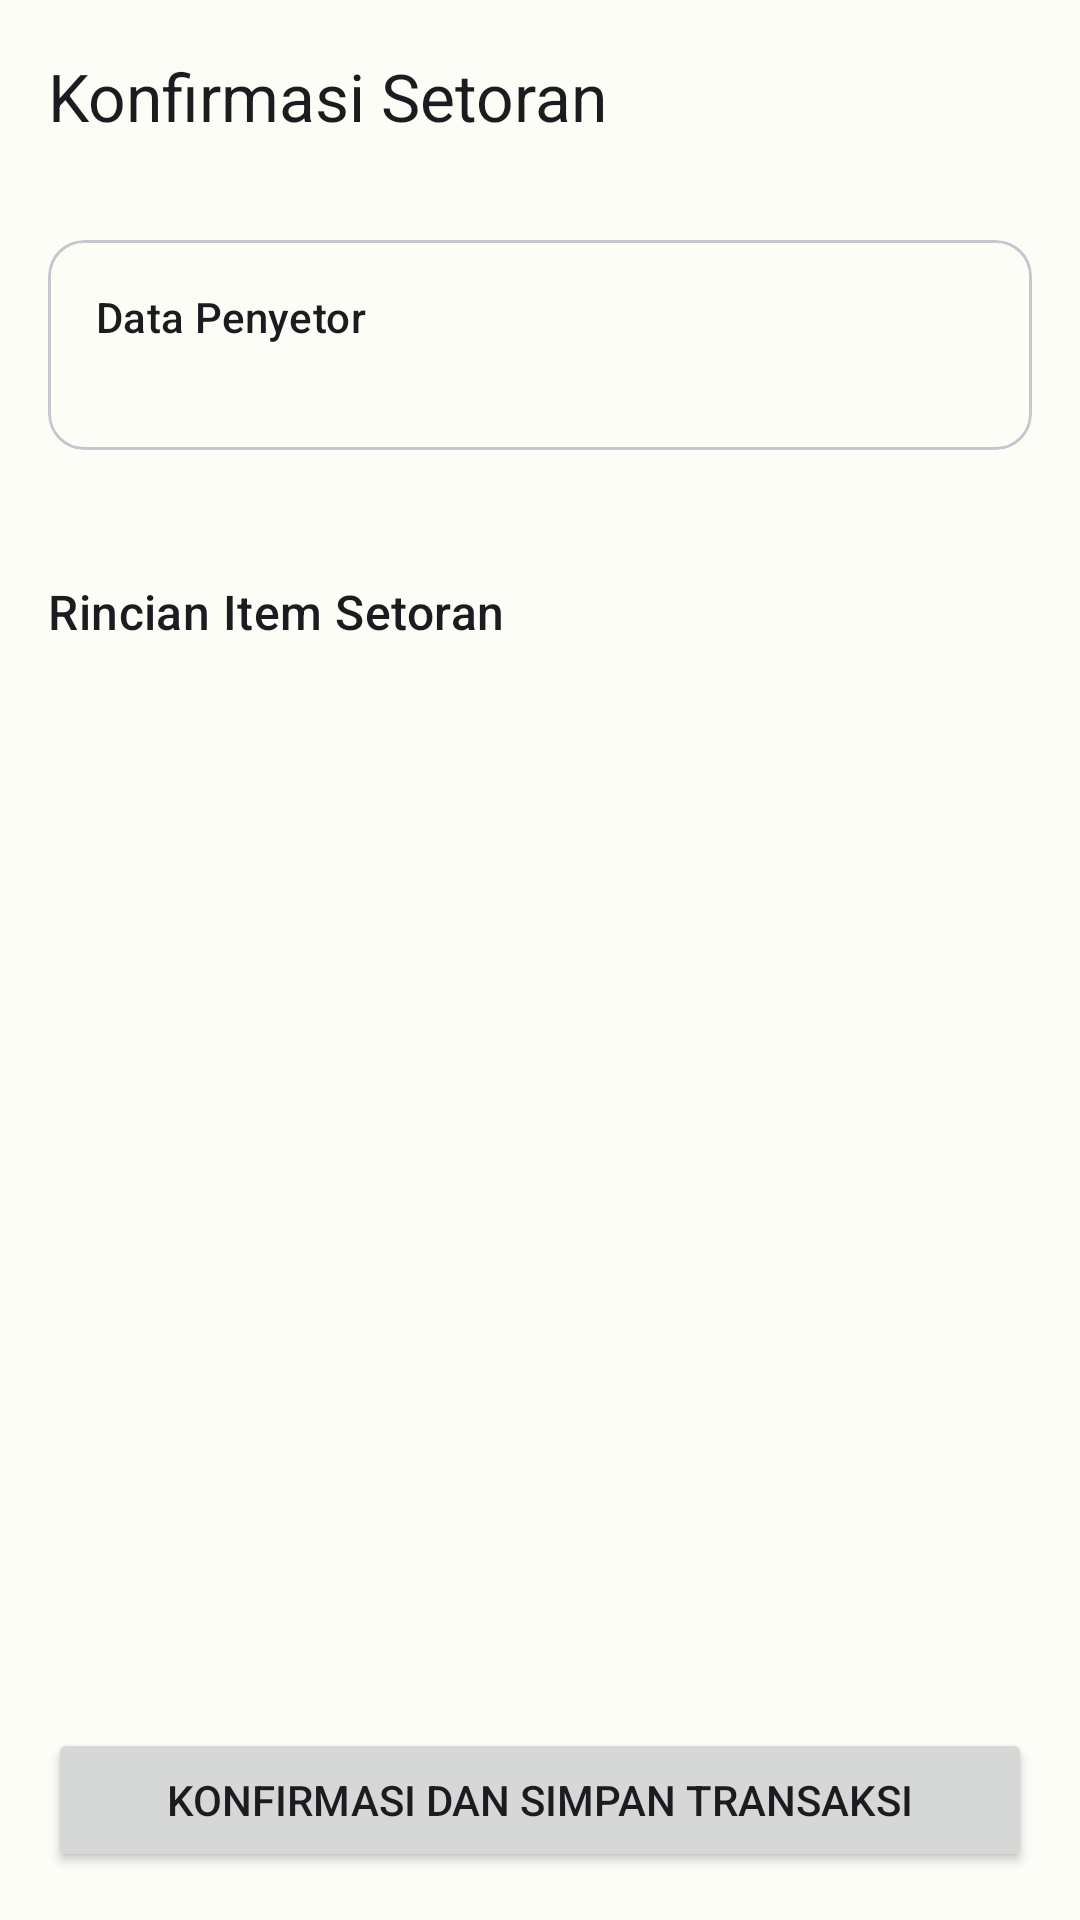

Produce the Android XML layout that renders to this screen, including the resource entries it uses.
<!-- AndroidManifest.xml: application theme Theme.KangPismanApp -->
<!-- res/layout/activity_timbang.xml -->
<?xml version="1.0" encoding="utf-8"?>
<LinearLayout xmlns:android="http://schemas.android.com/apk/res/android"
    xmlns:app="http://schemas.android.com/apk/res-auto"
    xmlns:tools="http://schemas.android.com/tools"
    android:layout_width="match_parent"
    android:orientation="vertical"
    android:layout_height="match_parent"
    tools:context=".view.activity.TimbangActivity">

    <com.google.android.material.appbar.MaterialToolbar
        android:id="@+id/toolbar_timbang"
        android:layout_width="match_parent"
        android:layout_height="?attr/actionBarSize"
        app:navigationIcon="@drawable/ic_arrow_back"
        app:title="Konfirmasi Setoran" />

    <com.google.android.material.card.MaterialCardView
        android:layout_width="match_parent"
        android:layout_height="wrap_content"
        android:layout_margin="16dp">
        <LinearLayout
            android:layout_width="match_parent"
            android:layout_height="wrap_content"
            android:orientation="vertical"
            android:padding="16dp">
            <TextView
                android:layout_width="wrap_content"
                android:layout_height="wrap_content"
                android:textAppearance="?attr/textAppearanceLabelLarge"
                android:text="Data Penyetor"/>
            <TextView
                android:layout_width="wrap_content"
                android:layout_height="wrap_content"
                android:textAppearance="?attr/textAppearanceLabelLarge"
                android:id="@+id/text_info_warga"
                tools:text="Ahmad Budiman\nuser@example.com"/>
    </LinearLayout>
</com.google.android.material.card.MaterialCardView>

    <TextView
        android:id="@+id/text_info_petugas"
        android:layout_width="match_parent"
        android:layout_height="wrap_content"
        android:layout_marginHorizontal="16dp"
        android:layout_marginTop="8dp"
        android:textAlignment="textEnd"
        tools:text="Dikonfirmasi oleh: petugas@gmail.com"/>

    <TextView
        android:layout_width="wrap_content"
        android:layout_height="wrap_content"
        android:layout_marginHorizontal="16dp"
        android:text="Rincian Item Setoran"
        android:textAppearance="?attr/textAppearanceTitleMedium" />


    <androidx.recyclerview.widget.RecyclerView
        android:id="@+id/recycler_view_timbang"
        android:layout_width="match_parent"
        android:layout_height="0dp"
        android:layout_weight="1"
        android:layout_marginTop="8dp"
        tools:listitem="@layout/item_timbang" />


    <Button
        android:id="@+id/button_simpan_transaksi"
        android:layout_width="match_parent"
        android:layout_height="wrap_content"
        android:layout_margin="16dp"
        android:text="Konfirmasi dan Simpan Transaksi" />

</LinearLayout>
<!-- res/layout/item_timbang.xml (included above) -->
<?xml version="1.0" encoding="utf-8"?>
<LinearLayout xmlns:android="http://schemas.android.com/apk/res/android"
    android:layout_width="match_parent"
    android:layout_height="wrap_content"
    android:gravity="center_vertical"
    android:orientation="horizontal"
    android:paddingHorizontal="16dp"
    android:paddingVertical="12dp">

    <LinearLayout
        android:layout_width="0dp"
        android:layout_height="wrap_content"
        android:layout_weight="1"
        android:orientation="vertical">

        <TextView
            android:id="@+id/text_nama_material"
            android:layout_width="wrap_content"
            android:layout_height="wrap_content"
            android:text="Kardus"
            android:textAppearance="?attr/textAppearanceTitleMedium" />

        <TextView
            android:id="@+id/text_harga_per_kg"
            android:layout_width="wrap_content"
            android:layout_height="wrap_content"
            android:text="Rp 1.500/kg"
            android:textColor="?attr/colorPrimary"
            android:textSize="12sp" />
    </LinearLayout>

    <TextView
        android:id="@+id/text_berat_estimasi"
        android:layout_width="wrap_content"
        android:layout_height="wrap_content"
        android:minWidth="80dp"
        android:text="2.5 kg"
        android:textAlignment="textEnd"
        android:textAppearance="?attr/textAppearanceBodyLarge"
        android:textStyle="bold" />
</LinearLayout>
<!-- resources referenced by this layout -->
<resources>
  <style name="Theme.KangPismanApp" parent="Base.Theme.KangPismanApp" />
  <style name="Base.Theme.KangPismanApp" parent="Theme.Material3.DayNight.NoActionBar">
          <item name="colorPrimary">@color/md_theme_primary</item>
          <item name="colorOnPrimary">@color/md_theme_onPrimary</item>
          <item name="colorPrimaryContainer">@color/md_theme_primaryContainer</item>
          <item name="colorOnPrimaryContainer">@color/md_theme_onPrimaryContainer</item>
  
          <item name="colorSecondary">@color/md_theme_secondary</item>
          <item name="colorOnSecondary">@color/md_theme_onSecondary</item>
          <item name="colorSecondaryContainer">@color/md_theme_secondaryContainer</item>
          <item name="colorOnSecondaryContainer">@color/md_theme_onSecondaryContainer</item>
  
          <item name="colorError">@color/md_theme_error</item>
          <item name="colorOnError">@color/md_theme_onError</item>
  
          <item name="android:colorBackground">@color/md_theme_background</item>
          <item name="colorSurface">@color/md_theme_surface</item>
          <item name="colorOnSurface">@color/md_theme_onSurface</item>
          <item name="colorSurfaceVariant">@color/md_theme_surfaceVariant</item>
          <item name="colorOnSurfaceVariant">@color/md_theme_onSurfaceVariant</item>
  
          <item name="android:statusBarColor">@color/md_theme_surface</item>
          <item name="android:windowLightStatusBar">true</item>
      </style>
  <color name="md_theme_primary">#006E2C</color>
  <color name="md_theme_onPrimary">#FFFFFF</color>
  <color name="md_theme_primaryContainer">#8CFB9A</color>
  <color name="md_theme_onPrimaryContainer">#002108</color>
  <color name="md_theme_secondary">#516351</color>
  <color name="md_theme_onSecondary">#FFFFFF</color>
  <color name="md_theme_secondaryContainer">#D4E8D1</color>
  <color name="md_theme_onSecondaryContainer">#0F1F11</color>
  <color name="md_theme_error">#BA1A1A</color>
  <color name="md_theme_onError">#FFFFFF</color>
  <color name="md_theme_background">#FCFDF7</color>
  <color name="md_theme_surface">#FCFDF7</color>
  <color name="md_theme_onSurface">#1A1C19</color>
  <color name="md_theme_surfaceVariant">#DEE5D9</color>
  <color name="md_theme_onSurfaceVariant">#424940</color>
</resources>
